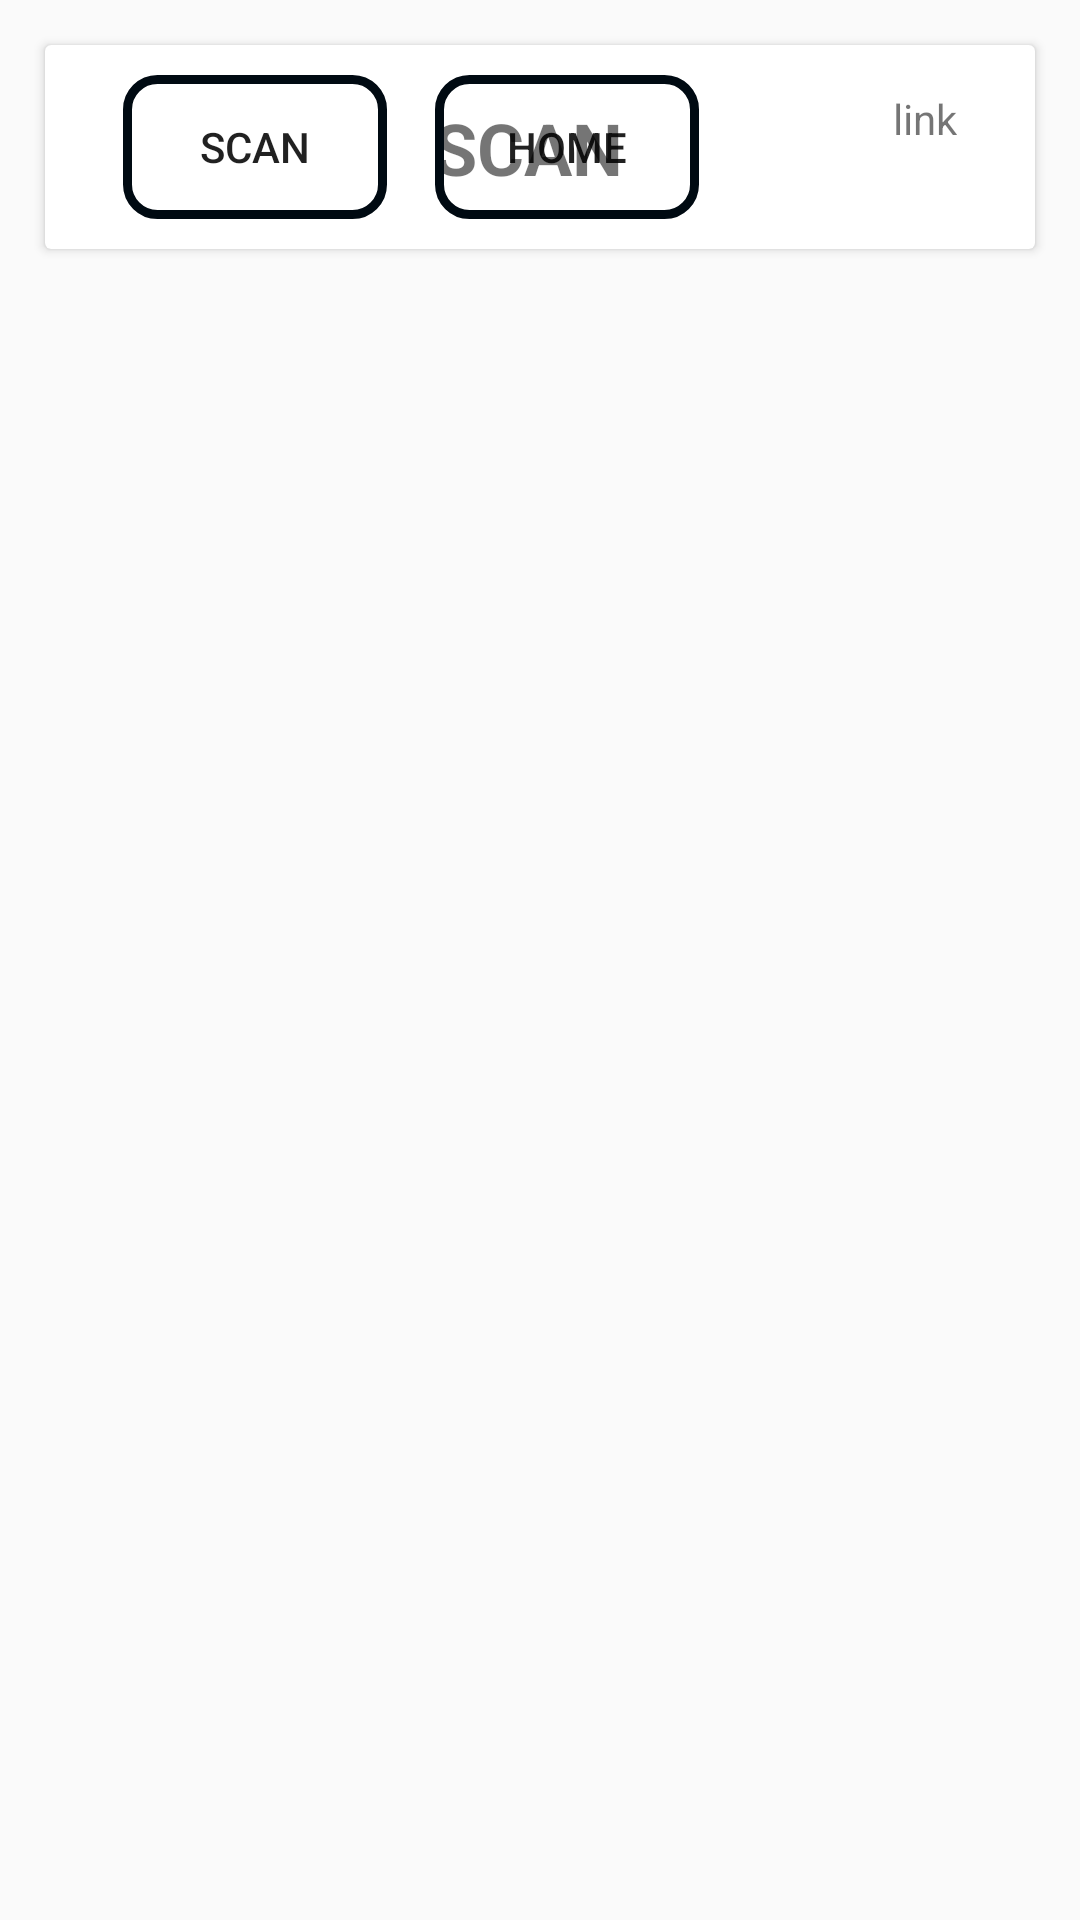

Here is an Android app screen rendered from its layout file. Give the layout XML and the strings, colors and styles it references.
<!-- AndroidManifest.xml: activity theme Theme.AppCompat.Light.NoActionBar -->
<!-- res/layout/activity_scan.xml -->
<?xml version="1.0" encoding="utf-8"?>
<androidx.constraintlayout.widget.ConstraintLayout xmlns:android="http://schemas.android.com/apk/res/android"
    xmlns:app="http://schemas.android.com/apk/res-auto"
    xmlns:tools="http://schemas.android.com/tools"
    android:layout_width="match_parent"
    android:layout_height="match_parent"
    tools:context=".ScanActivity">

    <LinearLayout
        android:layout_width="match_parent"
        android:layout_height="match_parent"
        android:layout_margin="5dp"
        android:orientation="vertical"
        app:layout_constraintBottom_toBottomOf="parent"
        app:layout_constraintEnd_toEndOf="parent"
        app:layout_constraintStart_toStartOf="parent"
        app:layout_constraintTop_toTopOf="parent">

        <LinearLayout
            android:layout_width="match_parent"
            android:layout_height="wrap_content"
            android:orientation="horizontal"
            android:padding="5dp">

            <androidx.cardview.widget.CardView
                android:id="@+id/cardView2"
                android:layout_width="match_parent"
                android:layout_height="wrap_content"
                android:layout_margin="5dp"
                android:layout_marginStart="8dp"
                android:layout_marginTop="8dp"
                android:layout_marginEnd="8dp">

                <androidx.constraintlayout.widget.ConstraintLayout
                    android:layout_width="match_parent"
                    android:layout_height="match_parent"
                    android:layout_margin="5dp"
                    android:gravity="end"
                    android:orientation="vertical"
                    android:padding="5dp">

                    <Button
                        android:id="@+id/btnScanDev"
                        android:layout_width="wrap_content"
                        android:layout_height="wrap_content"
                        android:layout_marginStart="16dp"
                        android:background="@drawable/btn_roundr_corner"
                        android:drawableStart="@drawable/ic_baseline_toggle_on_24"
                        android:text="Scan"
                        app:layout_constraintBottom_toBottomOf="parent"
                        app:layout_constraintStart_toStartOf="parent"
                        app:layout_constraintTop_toTopOf="parent" />

                    <TextView
                        android:id="@+id/tvSettTitile"
                        android:layout_width="wrap_content"
                        android:layout_height="wrap_content"
                        android:layout_marginStart="8dp"
                        android:layout_weight="1"
                        android:text="Scan"
                        android:textAllCaps="true"
                        android:textSize="24sp"
                        android:textStyle="bold"
                        app:layout_constraintBottom_toBottomOf="parent"
                        app:layout_constraintEnd_toStartOf="@+id/ivConnection"
                        app:layout_constraintStart_toStartOf="parent"
                        app:layout_constraintTop_toTopOf="parent" />

                    <ImageView
                        android:id="@+id/ivConnection"
                        android:layout_width="wrap_content"
                        android:layout_height="wrap_content"
                        android:layout_marginEnd="16dp"
                        android:layout_weight="1"
                        app:layout_constraintBottom_toBottomOf="parent"
                        app:layout_constraintEnd_toEndOf="parent"
                        app:layout_constraintTop_toTopOf="parent"
                        app:srcCompat="@drawable/ic_baseline_link_off_24" />

                    <ImageView
                        android:id="@+id/ivMcu"
                        android:layout_width="wrap_content"
                        android:layout_height="wrap_content"
                        android:layout_marginEnd="8dp"
                        android:visibility="invisible"
                        app:layout_constraintBottom_toBottomOf="@+id/ivConnection"
                        app:layout_constraintEnd_toStartOf="@+id/ivConnection"
                        app:layout_constraintTop_toTopOf="@+id/ivConnection"
                        app:srcCompat="@drawable/ic_memory_black_24dp" />

                    <Button
                        android:id="@+id/btnHome"
                        android:layout_width="wrap_content"
                        android:layout_height="wrap_content"
                        android:layout_marginStart="16dp"
                        android:background="@drawable/btn_roundr_corner"
                        android:drawableStart="@drawable/ic_home_black_24dp"
                        android:text="Home"
                        app:layout_constraintBottom_toBottomOf="@+id/btnScanDev"
                        app:layout_constraintStart_toEndOf="@+id/btnScanDev"
                        app:layout_constraintTop_toTopOf="@+id/btnScanDev" />

                    <TextView
                        android:id="@+id/tvConBurn"
                        android:layout_width="wrap_content"
                        android:layout_height="wrap_content"
                        android:text="link"
                        app:layout_constraintBottom_toTopOf="@+id/ivConnection"
                        app:layout_constraintEnd_toEndOf="@+id/ivConnection" />

                </androidx.constraintlayout.widget.ConstraintLayout>

            </androidx.cardview.widget.CardView>
        </LinearLayout>

        <LinearLayout
            android:layout_width="match_parent"
            android:layout_height="match_parent"
            android:layout_margin="10dp"
            android:orientation="horizontal"
            android:padding="5dp">

            <ScrollView
                android:layout_width="match_parent"
                android:layout_height="match_parent"
                android:layout_marginTop="72dp">

                <LinearLayout
                    android:layout_width="match_parent"
                    android:layout_height="match_parent"
                    android:orientation="vertical">

                    <androidx.recyclerview.widget.RecyclerView
                        android:id="@+id/recyclerViewScan"
                        android:layout_width="match_parent"
                        android:layout_height="match_parent" />
                </LinearLayout>
            </ScrollView>
        </LinearLayout>

    </LinearLayout>


</androidx.constraintlayout.widget.ConstraintLayout>
<!-- resources referenced by this layout -->
<resources>
  <!-- drawable btn_roundr_corner (drawable) -->
  <?xml version="1.0" encoding="utf-8"?>
  <shape xmlns:android="http://schemas.android.com/apk/res/android">
      <stroke
          android:width="3dip"
          android:color="@color/colorDivider" />
      <corners android:radius="10dip" />
      <padding
          android:bottom="10dip"
          android:left="10dip"
          android:right="10dip"
          android:top="10dip" />
  
  </shape>
  <!-- drawable ic_memory_black_24dp (drawable) -->
  <vector xmlns:android="http://schemas.android.com/apk/res/android"
          android:width="24dp"
          android:height="24dp"
          android:viewportWidth="24.0"
          android:viewportHeight="24.0">
      <path
              android:fillColor="#FF000000"
              android:pathData="M15,9L9,9v6h6L15,9zM13,13h-2v-2h2v2zM21,11L21,9h-2L19,7c0,-1.1 -0.9,-2 -2,-2h-2L15,3h-2v2h-2L11,3L9,3v2L7,5c-1.1,0 -2,0.9 -2,2v2L3,9v2h2v2L3,13v2h2v2c0,1.1 0.9,2 2,2h2v2h2v-2h2v2h2v-2h2c1.1,0 2,-0.9 2,-2v-2h2v-2h-2v-2h2zM17,17L7,17L7,7h10v10z" />
  </vector>
  <color name="colorDivider">#000a12</color>
</resources>
